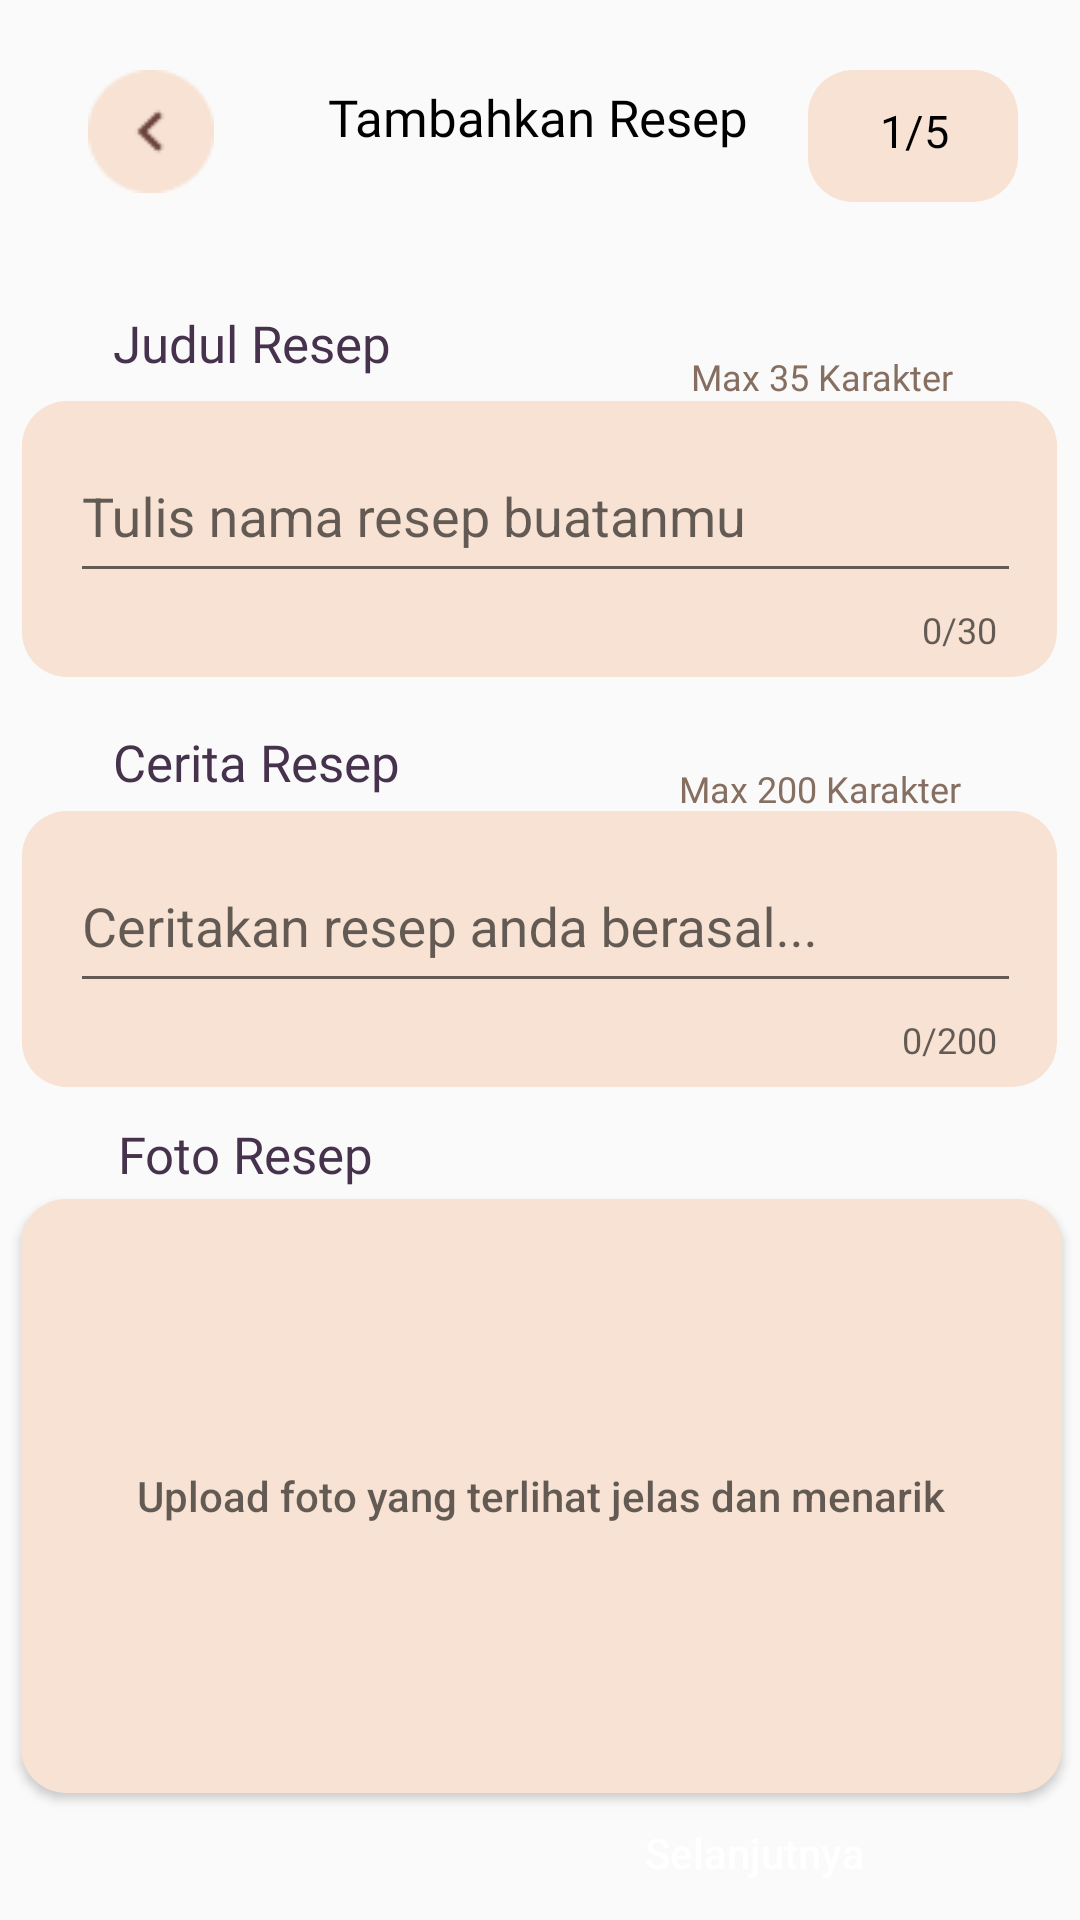

Layout XML and referenced resources for this Android screen:
<!-- AndroidManifest.xml: application theme Theme.Cookpiration -->
<!-- res/layout/activity_upload_resep1.xml -->
<?xml version="1.0" encoding="utf-8"?>
<androidx.constraintlayout.widget.ConstraintLayout xmlns:android="http://schemas.android.com/apk/res/android"
    xmlns:app="http://schemas.android.com/apk/res-auto"
    xmlns:tools="http://schemas.android.com/tools"
    android:layout_width="match_parent"
    android:layout_height="match_parent"
    tools:context=".Form_Upload_Resep.UploadResep1">

    <Button
        android:id="@+id/btnBackform1"
        android:layout_width="42dp"
        android:layout_height="41dp"
        android:background="@drawable/icon_back"
        app:layout_constraintBottom_toBottomOf="parent"
        app:layout_constraintEnd_toStartOf="@+id/textView11"
        app:layout_constraintHorizontal_bias="0.437"
        app:layout_constraintStart_toStartOf="parent"
        app:layout_constraintTop_toTopOf="parent"
        app:layout_constraintVertical_bias="0.039" />

    <TextView
        android:id="@+id/step1_5"
        android:layout_width="70dp"
        android:layout_height="44dp"
        android:background="@drawable/bg_cream"
        android:fontFamily="@font/poppins_semibold"
        android:paddingStart="24dp"
        android:paddingTop="10dp"
        android:text="1/5"
        android:textColor="@color/black"
        android:textSize="15dp"
        app:layout_constraintBottom_toBottomOf="parent"
        app:layout_constraintEnd_toEndOf="parent"
        app:layout_constraintHorizontal_bias="0.49"
        app:layout_constraintStart_toEndOf="@+id/textView11"
        app:layout_constraintTop_toTopOf="parent"
        app:layout_constraintVertical_bias="0.039" />

    <TextView
        android:id="@+id/textView11"
        android:layout_width="wrap_content"
        android:layout_height="wrap_content"
        android:fontFamily="@font/poppins_semibold"
        android:text="Tambahkan Resep"
        android:textColor="@color/black"
        android:textSize="17dp"
        app:layout_constraintBottom_toBottomOf="parent"
        app:layout_constraintEnd_toEndOf="parent"
        app:layout_constraintHorizontal_bias="0.497"
        app:layout_constraintStart_toStartOf="parent"
        app:layout_constraintTop_toTopOf="parent"
        app:layout_constraintVertical_bias="0.045" />

    <TextView
        android:id="@+id/textCeritaResep"
        android:layout_width="wrap_content"
        android:layout_height="wrap_content"
        android:fontFamily="@font/poppins_semibold"
        android:text="Cerita Resep"
        android:textColor="@color/Ungu1"
        android:textSize="17dp"
        app:layout_constraintBottom_toBottomOf="parent"
        app:layout_constraintEnd_toEndOf="parent"
        app:layout_constraintHorizontal_bias="0.143"
        app:layout_constraintStart_toStartOf="parent"
        app:layout_constraintTop_toBottomOf="@+id/InputJudul"
        app:layout_constraintVertical_bias="0.043" />

    <TextView
        android:id="@+id/textkarakter1"
        android:layout_width="wrap_content"
        android:layout_height="wrap_content"
        android:fontFamily="@font/poppins_regular"
        android:text="Max 35 Karakter"
        android:textColor="@color/Brown1"
        android:textSize="12dp"
        app:layout_constraintBottom_toTopOf="@+id/InputJudul"
        app:layout_constraintEnd_toEndOf="parent"
        app:layout_constraintHorizontal_bias="0.705"
        app:layout_constraintStart_toEndOf="@+id/textJudul"
        app:layout_constraintTop_toBottomOf="@+id/textView11"
        app:layout_constraintVertical_bias="1.0" />

    <com.google.android.material.textfield.TextInputLayout
        android:id="@+id/InputJudul"
        android:layout_width="345dp"
        android:layout_height="92dp"
        android:background="@drawable/bg_cream"
        android:hint="Tulis nama resep buatanmu"
        android:paddingStart="16dp"
        android:paddingEnd="16dp"
        android:textSize="15dp"
        app:counterEnabled="true"
        app:counterMaxLength="30"
        app:layout_constraintBottom_toBottomOf="parent"
        app:layout_constraintEnd_toEndOf="parent"
        app:layout_constraintHorizontal_bias="0.492"
        app:layout_constraintStart_toStartOf="parent"
        app:layout_constraintTop_toBottomOf="@+id/textJudul"
        app:layout_constraintVertical_bias="0.019">

        <com.google.android.material.textfield.TextInputEditText
            android:layout_width="329dp"
            android:layout_height="53dp" />
    </com.google.android.material.textfield.TextInputLayout>

    <TextView
        android:id="@+id/textJudul"
        android:layout_width="wrap_content"
        android:layout_height="wrap_content"
        android:fontFamily="@font/poppins_semibold"
        android:text="Judul Resep"
        android:textColor="@color/Ungu1"
        android:textSize="17dp"
        app:layout_constraintBottom_toBottomOf="parent"
        app:layout_constraintEnd_toEndOf="parent"
        app:layout_constraintHorizontal_bias="0.141"
        app:layout_constraintStart_toStartOf="parent"
        app:layout_constraintTop_toBottomOf="@+id/textView11"
        app:layout_constraintVertical_bias="0.093" />

    <com.google.android.material.textfield.TextInputLayout
        android:id="@+id/InputCerita"
        android:layout_width="345dp"
        android:layout_height="92dp"
        android:background="@drawable/bg_cream"
        android:hint="Ceritakan resep anda berasal..."
        android:paddingStart="16dp"
        android:paddingEnd="16dp"
        android:textSize="15dp"
        app:counterEnabled="true"
        app:counterMaxLength="200"
        app:layout_constraintBottom_toBottomOf="parent"
        app:layout_constraintEnd_toEndOf="parent"
        app:layout_constraintHorizontal_bias="0.492"
        app:layout_constraintStart_toStartOf="parent"
        app:layout_constraintTop_toBottomOf="@+id/textCeritaResep"
        app:layout_constraintVertical_bias="0.018">

        <com.google.android.material.textfield.TextInputEditText
            android:layout_width="329dp"
            android:layout_height="53dp" />
    </com.google.android.material.textfield.TextInputLayout>

    <TextView
        android:id="@+id/textkarakter2"
        android:layout_width="wrap_content"
        android:layout_height="wrap_content"
        android:fontFamily="@font/poppins_regular"
        android:text="Max 200 Karakter"
        android:textColor="@color/Brown1"
        android:textSize="12dp"
        app:layout_constraintBottom_toBottomOf="parent"
        app:layout_constraintEnd_toEndOf="parent"
        app:layout_constraintHorizontal_bias="0.702"
        app:layout_constraintStart_toEndOf="@+id/textCeritaResep"
        app:layout_constraintTop_toBottomOf="@+id/InputJudul"
        app:layout_constraintVertical_bias="0.073" />

    <TextView
        android:id="@+id/textFotoresep"
        android:layout_width="wrap_content"
        android:layout_height="wrap_content"
        android:fontFamily="@font/poppins_semibold"
        android:text="Foto Resep"
        android:textColor="@color/Ungu1"
        android:textSize="17dp"
        app:layout_constraintBottom_toBottomOf="parent"
        app:layout_constraintEnd_toEndOf="parent"
        app:layout_constraintHorizontal_bias="0.143"
        app:layout_constraintStart_toStartOf="parent"
        app:layout_constraintTop_toBottomOf="@+id/InputCerita"
        app:layout_constraintVertical_bias="0.043" />

    <Button
        android:id="@+id/button4"
        android:layout_width="347dp"
        android:layout_height="198dp"
        android:background="@drawable/bg_cream"
        android:hint="Upload foto yang terlihat jelas dan menarik"
        app:layout_constraintBottom_toBottomOf="parent"
        app:layout_constraintEnd_toEndOf="parent"
        app:layout_constraintHorizontal_bias="0.546"
        app:layout_constraintStart_toStartOf="parent"
        app:layout_constraintTop_toBottomOf="@+id/textFotoresep"
        app:layout_constraintVertical_bias="0.078" />

    <Button
        android:id="@+id/btn_nexttoform2"
        android:layout_width="162dp"
        android:layout_height="51dp"
        android:background="@drawable/btn_oren"
        android:text="Selanjutnya"
        android:textAllCaps="false"
        android:textColor="@color/white"
        app:layout_constraintBottom_toBottomOf="parent"
        app:layout_constraintEnd_toEndOf="parent"
        app:layout_constraintHorizontal_bias="0.861"
        app:layout_constraintStart_toStartOf="parent"
        app:layout_constraintTop_toBottomOf="@+id/button4"
        app:layout_constraintVertical_bias="0.659" />

</androidx.constraintlayout.widget.ConstraintLayout>
<!-- resources referenced by this layout -->
<resources>
  <color name="Brown1">#866F60</color>
  <color name="Ungu1">#46324D</color>
  <color name="black">#FF000000</color>
  <color name="white">#FFFFFFFF</color>
  <!-- drawable bg_cream (drawable) -->
  <?xml version="1.0" encoding="utf-8"?>
  <shape xmlns:android="http://schemas.android.com/apk/res/android">
      <corners android:radius="15dp"/>
      <solid android:color="@color/Cream2"/>
  
  </shape>
  <!-- drawable icon_back: png bitmap (drawable, 906 bytes) -->
  <style name="Theme.Cookpiration" parent="Base.Theme.Cookpiration" />
  <color name="Cream2">#F7E2D3</color>
  <style name="Base.Theme.Cookpiration" parent="Theme.AppCompat.Light.NoActionBar">
          
          
          <item name="android:statusBarColor">@color/Ungu1</item>
      </style>
</resources>
